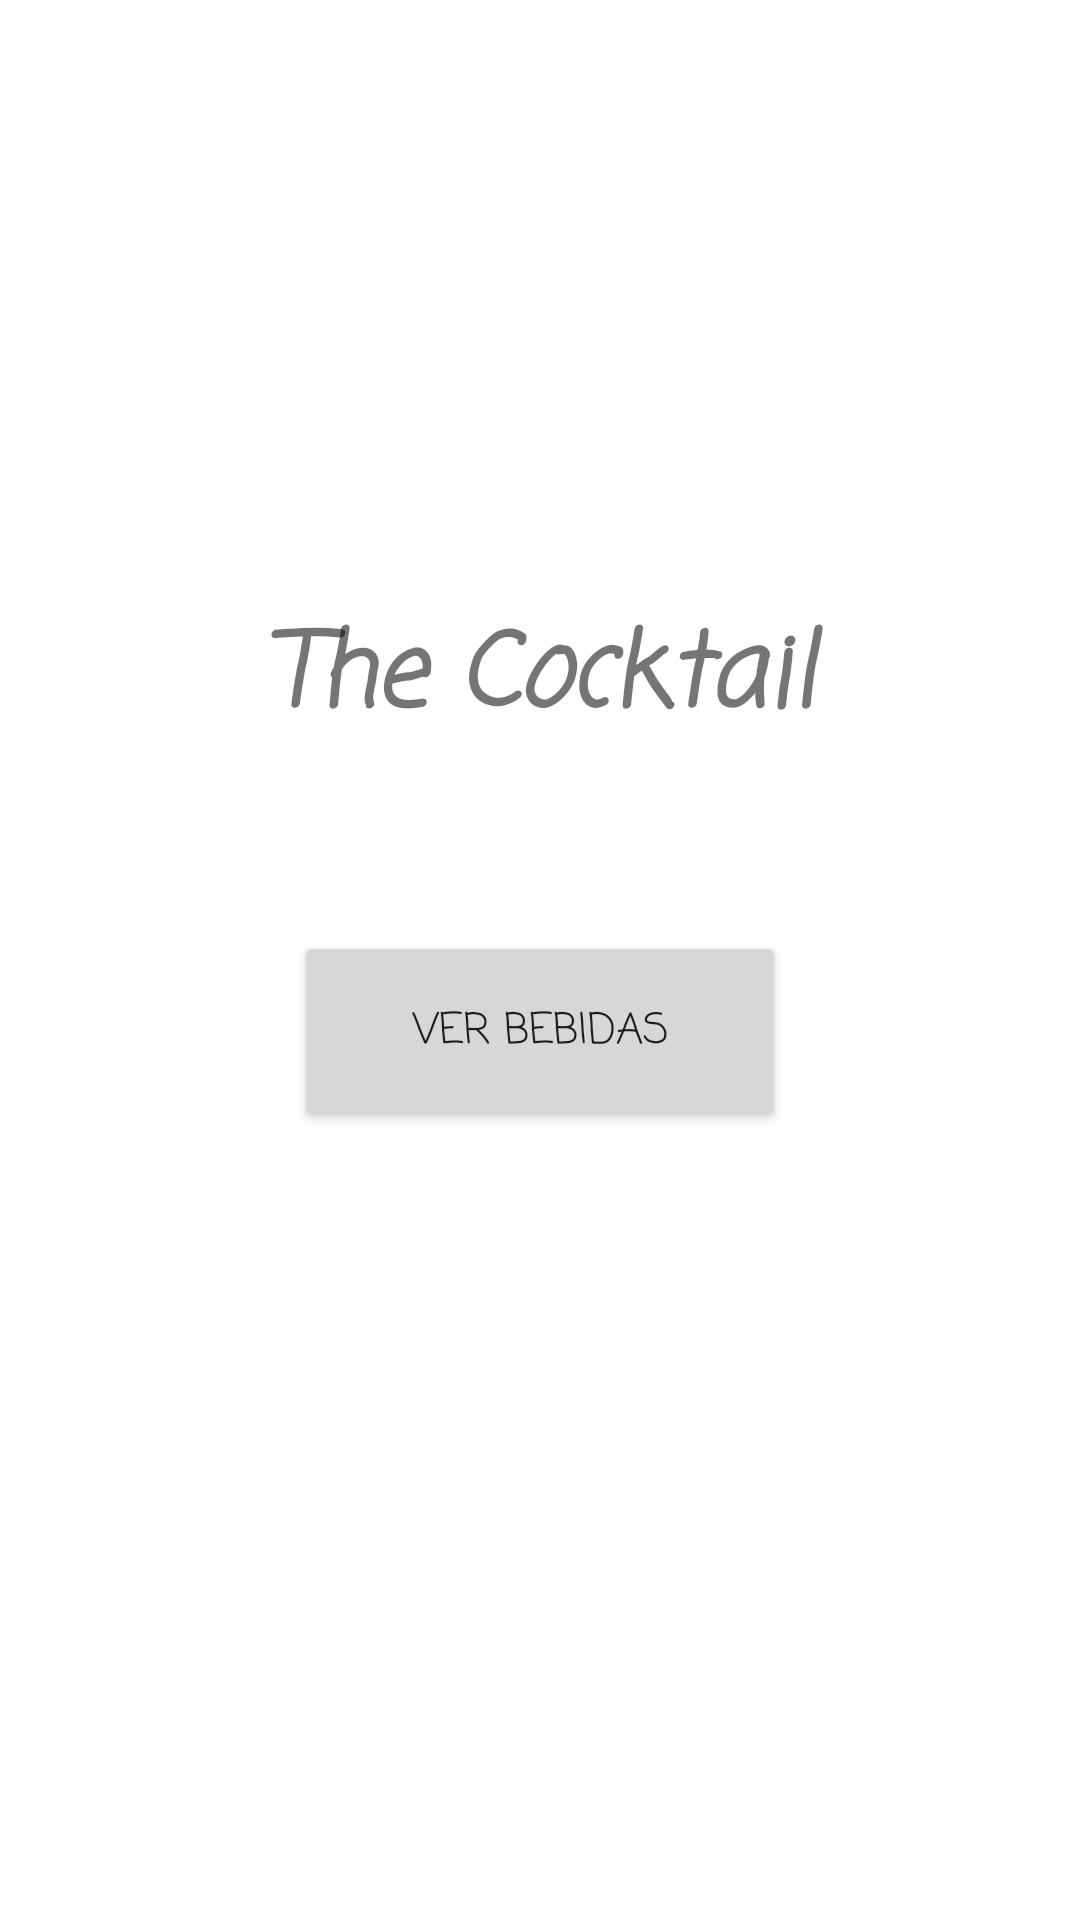

The Android layout XML behind this screen, and the referenced resources:
<!-- AndroidManifest.xml: application theme Theme.TheCocktail1 -->
<!-- res/layout/activity_main.xml -->
<?xml version="1.0" encoding="utf-8"?>
<androidx.constraintlayout.widget.ConstraintLayout xmlns:android="http://schemas.android.com/apk/res/android"
    xmlns:app="http://schemas.android.com/apk/res-auto"
    xmlns:tools="http://schemas.android.com/tools"
    android:layout_width="match_parent"
    android:layout_height="match_parent"
    tools:context=".MainActivity">

    <TextView
        android:id="@+id/textView"
        android:layout_width="227dp"
        android:layout_height="71dp"
        android:fontFamily="casual"
        android:text="The Cocktail"
        android:textAlignment="center"
        android:textSize="34sp"
        android:textStyle="normal|bold|italic"
        app:layout_constraintBottom_toBottomOf="parent"
        app:layout_constraintEnd_toEndOf="parent"
        app:layout_constraintHorizontal_bias="0.498"
        app:layout_constraintStart_toStartOf="parent"
        app:layout_constraintTop_toTopOf="parent"
        app:layout_constraintVertical_bias="0.352" />

    <Button
        android:id="@+id/button"
        android:layout_width="164dp"
        android:layout_height="67dp"
        android:layout_marginTop="39dp"
        android:fontFamily="casual"
        android:onClick="openActivity"
        android:text="Ver Bebidas"
        app:layout_constraintEnd_toEndOf="parent"
        app:layout_constraintStart_toStartOf="parent"
        app:layout_constraintTop_toBottomOf="@+id/textView" />

</androidx.constraintlayout.widget.ConstraintLayout>
<!-- resources referenced by this layout -->
<resources>
  <style name="Theme.TheCocktail1" parent="Theme.MaterialComponents.DayNight.DarkActionBar">
          
          <item name="colorPrimary">@color/purple_500</item>
          <item name="colorPrimaryVariant">@color/purple_700</item>
          <item name="colorOnPrimary">@color/white</item>
          
          <item name="colorSecondary">@color/teal_200</item>
          <item name="colorSecondaryVariant">@color/teal_700</item>
          <item name="colorOnSecondary">@color/black</item>
          
          <item name="android:statusBarColor" tools:targetApi="l">?attr/colorPrimaryVariant</item>
          
      </style>
  <!-- not gathered from this repository: default colours our renderer supplied (Android Studio template values) -->
  <color name="purple_500">#FF6200EE</color>
  <color name="purple_700">#FF3700B3</color>
  <color name="teal_200">#FF03DAC5</color>
  <color name="teal_700">#FF018786</color>
  <color name="black">#FF000000</color>
  <color name="white">#FFFFFFFF</color>
</resources>
